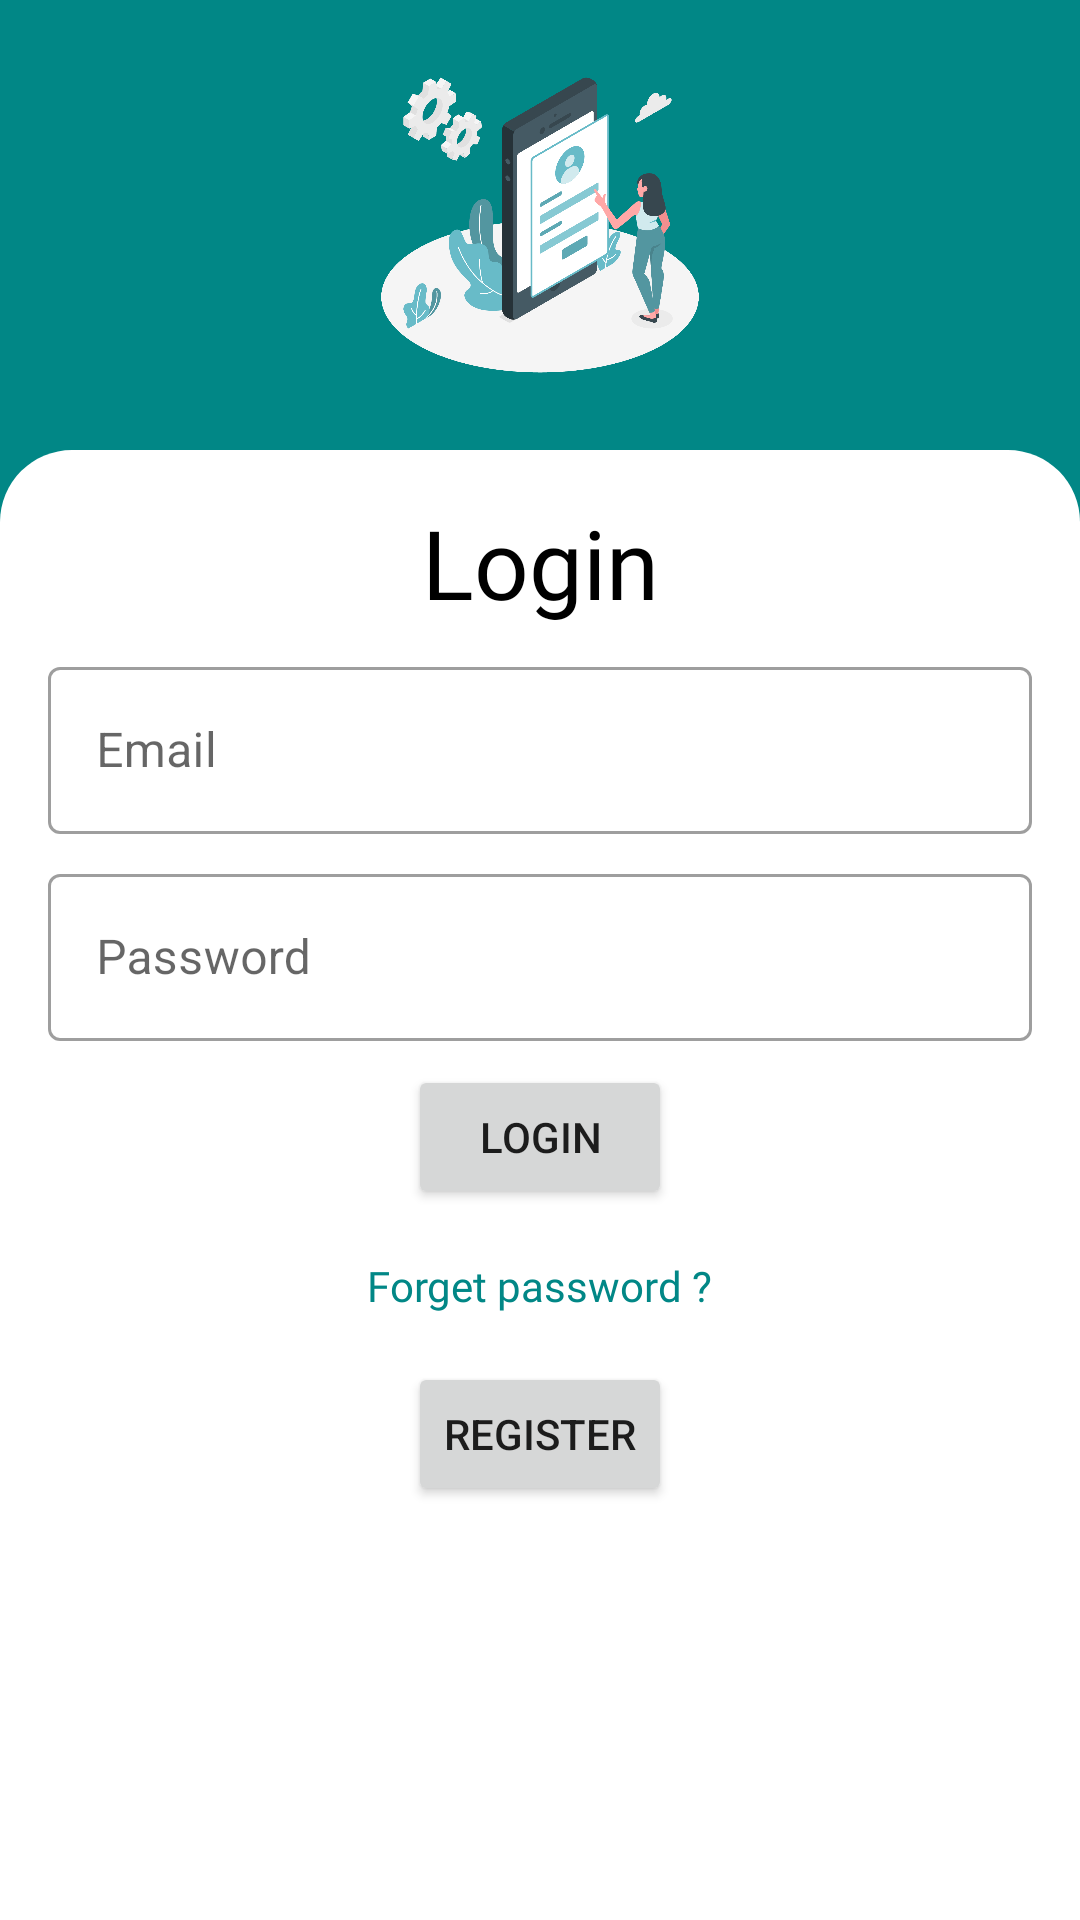

Here is an Android app screen rendered from its layout file. Give the layout XML and the strings, colors and styles it references.
<!-- AndroidManifest.xml: application theme Theme.HawyApp -->
<!-- res/layout/fragment_login.xml -->
<?xml version="1.0" encoding="utf-8"?>
<androidx.constraintlayout.widget.ConstraintLayout xmlns:android="http://schemas.android.com/apk/res/android"
    xmlns:tools="http://schemas.android.com/tools"
    android:layout_width="match_parent"
    android:layout_height="match_parent"
    android:background="@color/teal_700"
    xmlns:app="http://schemas.android.com/apk/res-auto"
    tools:context=".ui.auth.LoginFragment">

    <ImageView
        android:id="@+id/login_image"
        android:layout_width="wrap_content"
        android:layout_height="150dp"
        app:layout_constraintStart_toStartOf="parent"
        app:layout_constraintTop_toTopOf="parent"
        app:layout_constraintEnd_toEndOf="parent"
        app:srcCompat="@drawable/mobilelogin"
        android:contentDescription="Login Image" />

    <LinearLayout
        android:id="@+id/login_linear"
        android:layout_width="0dp"
        android:layout_height="0dp"
        android:orientation="vertical"
        android:padding="16dp"
        android:background="@drawable/shape"
        app:layout_constraintStart_toStartOf="parent"
        app:layout_constraintEnd_toEndOf="parent"
        app:layout_constraintBottom_toBottomOf="parent"
        app:layout_constraintTop_toBottomOf="@+id/login_image">

        <TextView
            android:id="@+id/login_title_label"
            android:layout_width="match_parent"
            android:layout_height="wrap_content"
            android:text="@string/login"
            android:textSize="32sp"
            android:layout_marginBottom="8dp"
            android:textColor="@color/black"
            android:fontFamily="@font/ge_ss_text_medium_26"
            android:gravity="center" />

        

        <com.google.android.material.textfield.TextInputLayout
            android:layout_width="match_parent"
            android:layout_height="wrap_content"
            app:hintEnabled="true"
            android:hint="@string/enter_your_email"
            android:autofillHints="name"
            android:inputType="textEmailAddress"
            style="@style/Widget.MaterialComponents.TextInputLayout.OutlinedBox">

            <com.google.android.material.textfield.TextInputEditText
                android:id="@+id/email_edit_text"
                android:layout_width="match_parent"
                android:layout_height="match_parent"
                android:inputType="textEmailAddress" />

        </com.google.android.material.textfield.TextInputLayout>

        

        <com.google.android.material.textfield.TextInputLayout
            android:layout_width="match_parent"
            android:layout_height="wrap_content"
            android:layout_marginTop="8dp"
            app:hintEnabled="true"
            android:hint="@string/enter_your_password"
            android:autofillHints="name"
            style="@style/Widget.MaterialComponents.TextInputLayout.OutlinedBox">

            <com.google.android.material.textfield.TextInputEditText
                android:id="@+id/password_edit_text"
                android:layout_width="match_parent"
                android:layout_height="match_parent"
                android:inputType="textPassword" />

        </com.google.android.material.textfield.TextInputLayout>

        <Button
            android:id="@+id/login_btn"
            android:layout_width="wrap_content"
            android:layout_height="wrap_content"
            android:text="@string/login_btn"
            android:layout_gravity="center_horizontal"
            android:layout_marginTop="8dp" />

        <TextView
            android:id="@+id/forget_click"
            android:layout_width="wrap_content"
            android:layout_height="wrap_content"
            android:text="@string/forget_password"
            android:textColor="@color/teal_700"
            android:fontFamily="@font/ge_ss_text_medium_26"
            android:layout_marginTop="8dp"
            android:layout_gravity="center_horizontal"
            android:padding="8dp"
            android:clickable="true"
            android:focusable="true"
            android:background="?android:attr/selectableItemBackground" />

        <Button
            android:id="@+id/register_btn"
            android:layout_width="wrap_content"
            android:layout_height="wrap_content"
            android:text="@string/register"
            android:layout_marginTop="8dp"
            android:layout_gravity="center_horizontal" />

    </LinearLayout>

</androidx.constraintlayout.widget.ConstraintLayout>
<!-- resources referenced by this layout -->
<resources>
  <color name="black">#FF000000</color>
  <color name="teal_700">#FF018786</color>
  <!-- drawable mobilelogin: png bitmap (drawable, 168923 bytes) -->
  <!-- drawable shape (drawable) -->
  <?xml version="1.0" encoding="utf-8"?>
  <shape xmlns:android="http://schemas.android.com/apk/res/android">
  
      <solid
          android:color="@color/white" >
      </solid>
  
      <padding
          android:left="5dp"
          android:top="5dp"
          android:right="5dp"
          android:bottom="5dp"    >
      </padding>
  
      <corners
          android:topLeftRadius="24dp"
          android:topRightRadius="24dp">
      </corners>
  
  </shape>
  <string name="email">Email</string>
  <string name="enter_your_email">Email</string>
  <string name="enter_your_password">Password</string>
  <string name="forget_password">Forget password ?</string>
  <string name="login">Login</string>
  <string name="login_btn">Login</string>
  <string name="password">Password</string>
  <string name="register">Register</string>
  <style name="Theme.HawyApp" parent="Theme.MaterialComponents.Light.DarkActionBar">
          
          <item name="colorPrimary">@color/teal_700</item>
          <item name="colorPrimaryVariant">@color/teal_700</item>
          <item name="colorOnPrimary">@color/white</item>
          
          <item name="colorSecondary">@color/teal_200</item>
          <item name="colorSecondaryVariant">@color/teal_700</item>
          <item name="colorOnSecondary">@color/black</item>
          
          <item name="android:statusBarColor">?attr/colorPrimaryVariant</item>
          
      </style>
  <color name="white">#FFFFFFFF</color>
  <color name="teal_200">#FF03DAC5</color>
</resources>
